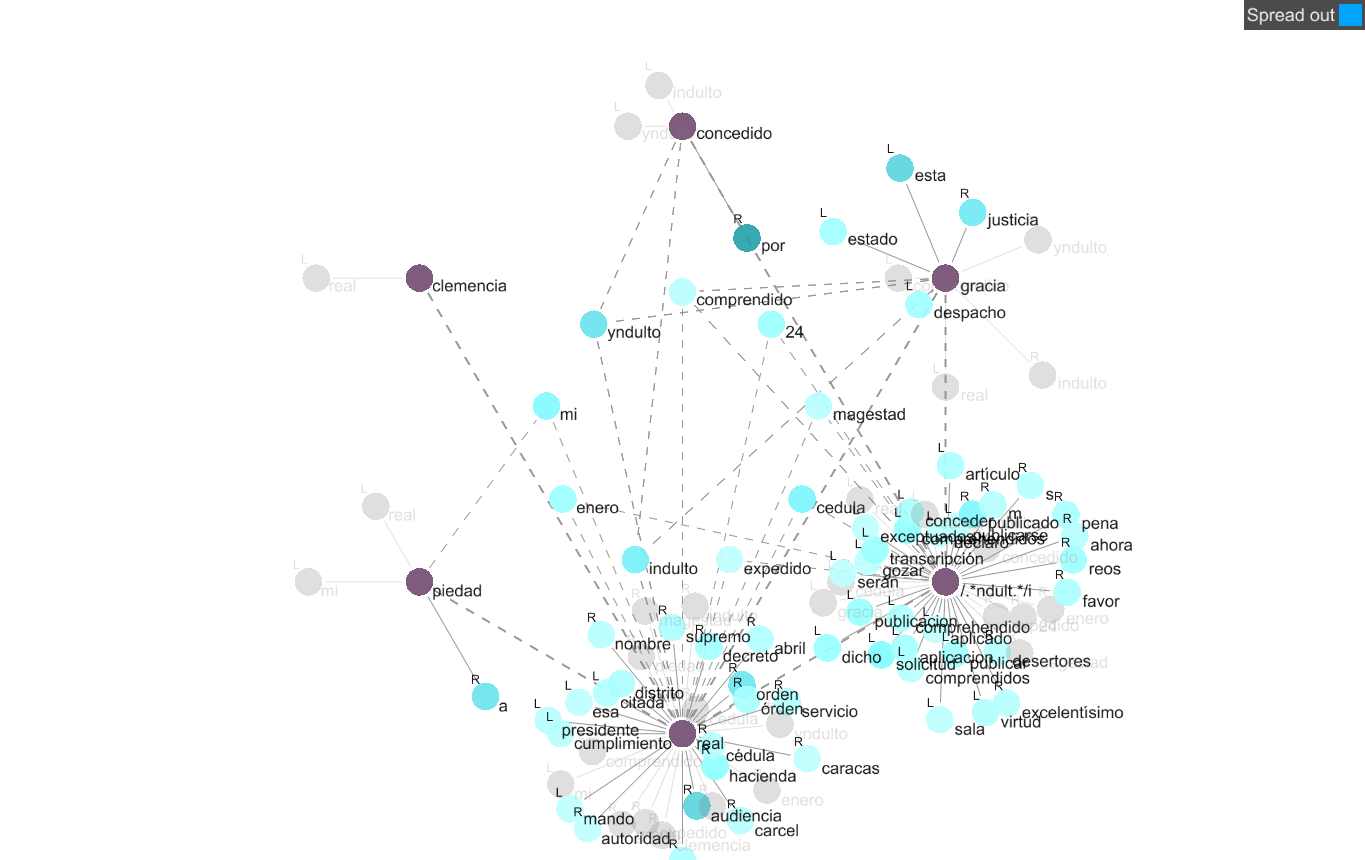

The data file committed next to this chart (first rows):
Corpus: Corpus 4| Search Term: real| Sta…
Status, Position, Collocate, Stat, Freq (coll.), Freq (corpus)
○, R, cedula, 8.04, 26, 28
○, R, cédula, 7.925, 6, 7
○, R, hacienda, 7.534, 17, 26
○, R, órden, 6.793, 9, 23
○, R, audiencia, 6.774, 56, 145
○, R, orden, 6.681, 38, 105
○, R, 24, 6.644, 12, 34
○, M, distrito, 6.623, 8, 23
○, L, citada, 6.431, 7, 23
●, R, piedad, 6.392, 8, 27
○, R, decreto, 6.299, 10, 36
○, L, comprendido, 6.273, 6, 22
○, R, expedido, 6.147, 5, 20
○, R, yndulto, 6.104, 41, 169
○, R, enero, 6.004, 12, 53
●, R, clemencia, 5.954, 7, 32
○, R, carcel, 5.925, 6, 28
○, R, supremo, 5.862, 8, 39
○, L, esa, 5.825, 5, 25
●, R, gracia, 5.8, 23, 117
○, R, servicio, 5.784, 7, 36
○, L, cumplimiento, 5.447, 6, 39
○, R, abril, 5.431, 7, 46
○, R, fecha, 5.314, 8, 57
○, R, caracas, 5.299, 5, 36
○, R, indulto, 5.273, 30, 220
○, R, nombre, 5.273, 6, 44
○, R, magestad, 5.273, 6, 44
○, L, mi, 5.174, 41, 322
○, R, autoridad, 5.111, 5, 41
○, L, presidente, 5.088, 6, 50
○, L, mando, 5.077, 5, 42
